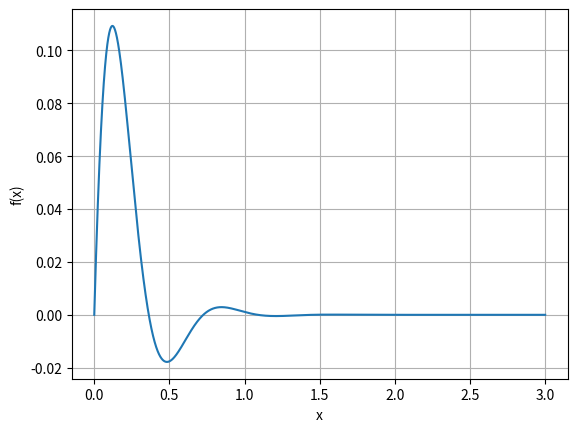

Reproduce this figure in Python.
'''
RK4 method: for 2nd order

[redacted]
'''

import numpy as np
import matplotlib.pyplot as plt

def y2p(x, y, y_p):
    p2 = -10*y_p - 100*y            # ODE
    return p2
    
# condition:
x0 = 0
y0 = 0
yp0 = 2

y2p0 = y2p(x0, y0, yp0)
(xi, xf, n)=(x0, 3, 1+2**17)
h = abs(xf-xi)/(n-1)

xn = x0
yn = y0
ypn = yp0
y2pn = y2p0

xx = [x0]
yy = [y0]

for i in range(1, n):
    ypn1 = ypn
    k1 = h*ypn1
    
    xn2 = xn + h/2
    yn2 = yn + k1/2
    ypn2 = ypn + y2pn*h/2
    y2pn2 = y2p(xn2, yn2, ypn2)
    k2 = h*ypn2

    xn3 = xn + h/2
    yn3 = yn + k2/2
    ypn3 = ypn + y2pn*h/2
    y2pn3 = y2p(xn2, yn2, ypn3)
    k3 = h*ypn3

    xn4 = xn + h
    yn4 = yn + k3
    ypn4 = ypn + y2pn*h
    y2pn4 = y2p(xn2, yn2, ypn4)
    k4 = h*ypn4

    k = (k1+2*k2+2*k3+k4)/6
    xn = xi + i*h
    yn = yn + k
    ypn = ypn + y2pn*h
    y2pn = y2p(xn, yn, ypn)
    
    xx.append(xn)
    yy.append(yn)

plt.plot(xx, yy)
plt.xlabel('x')
plt.ylabel('f(x)')
plt.grid()
plt.show()
